Dataset: datasets (GitHub, satwiksain305/SafeTread). Classes: critical, healthy.

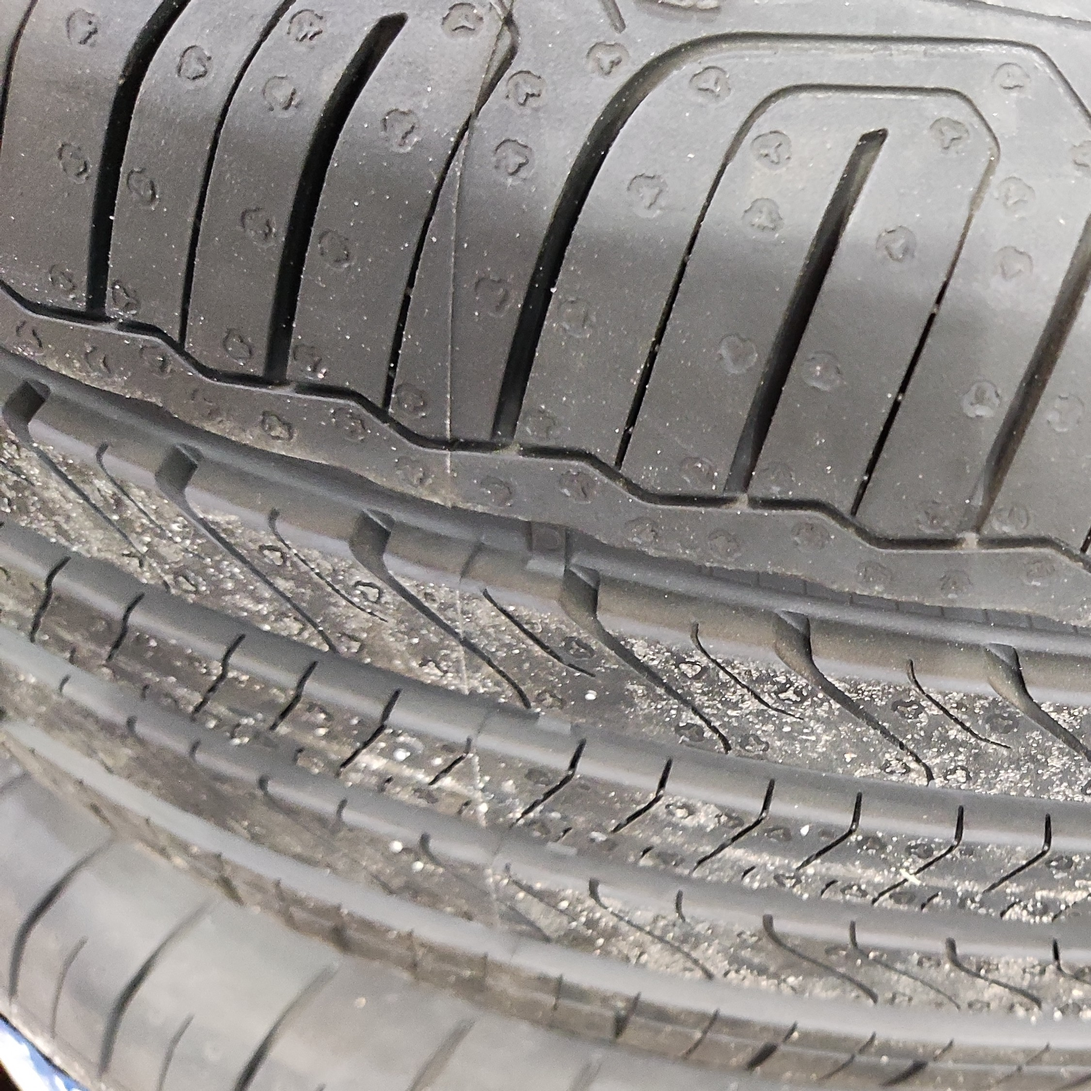
Label: healthy

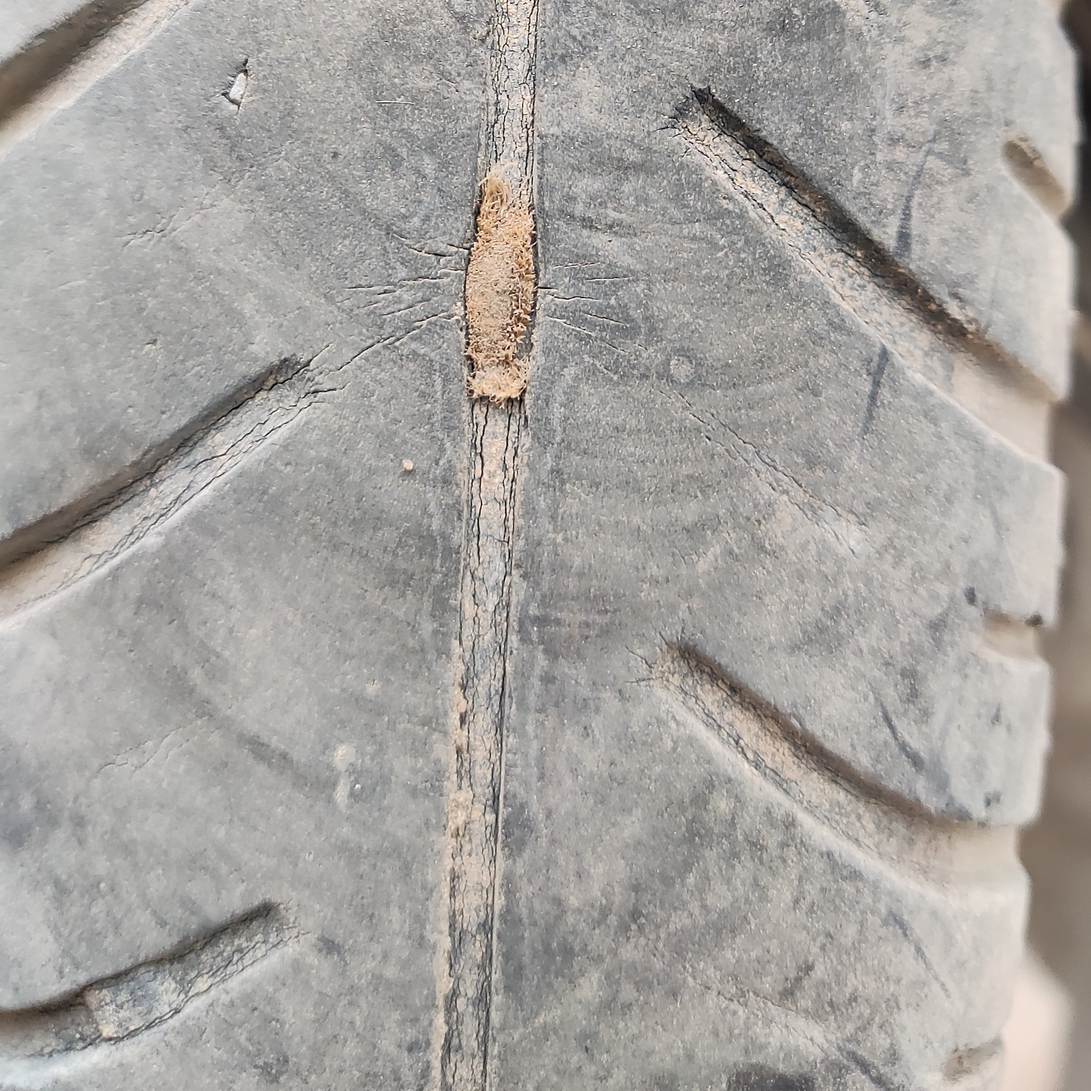
Label: critical

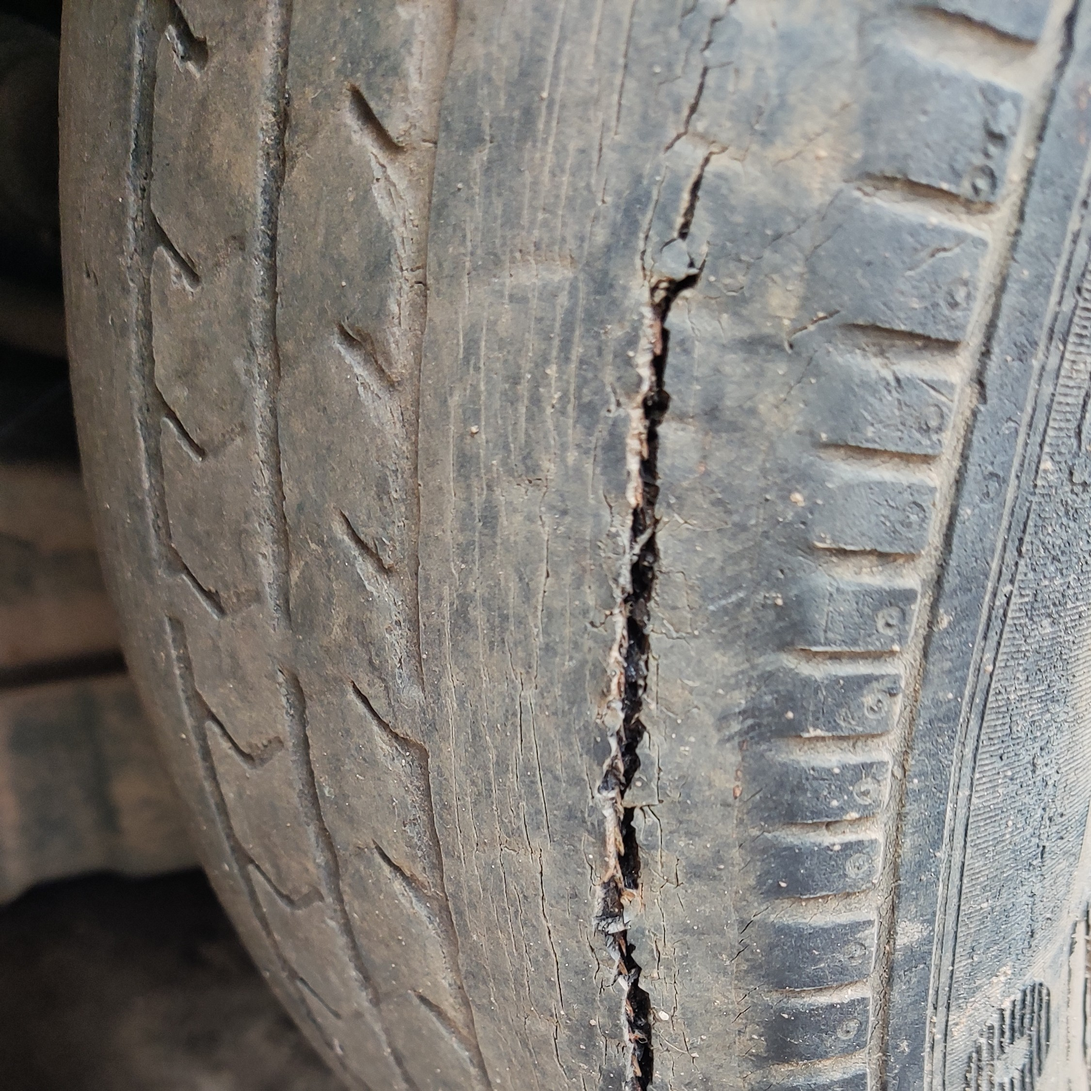
Label: critical

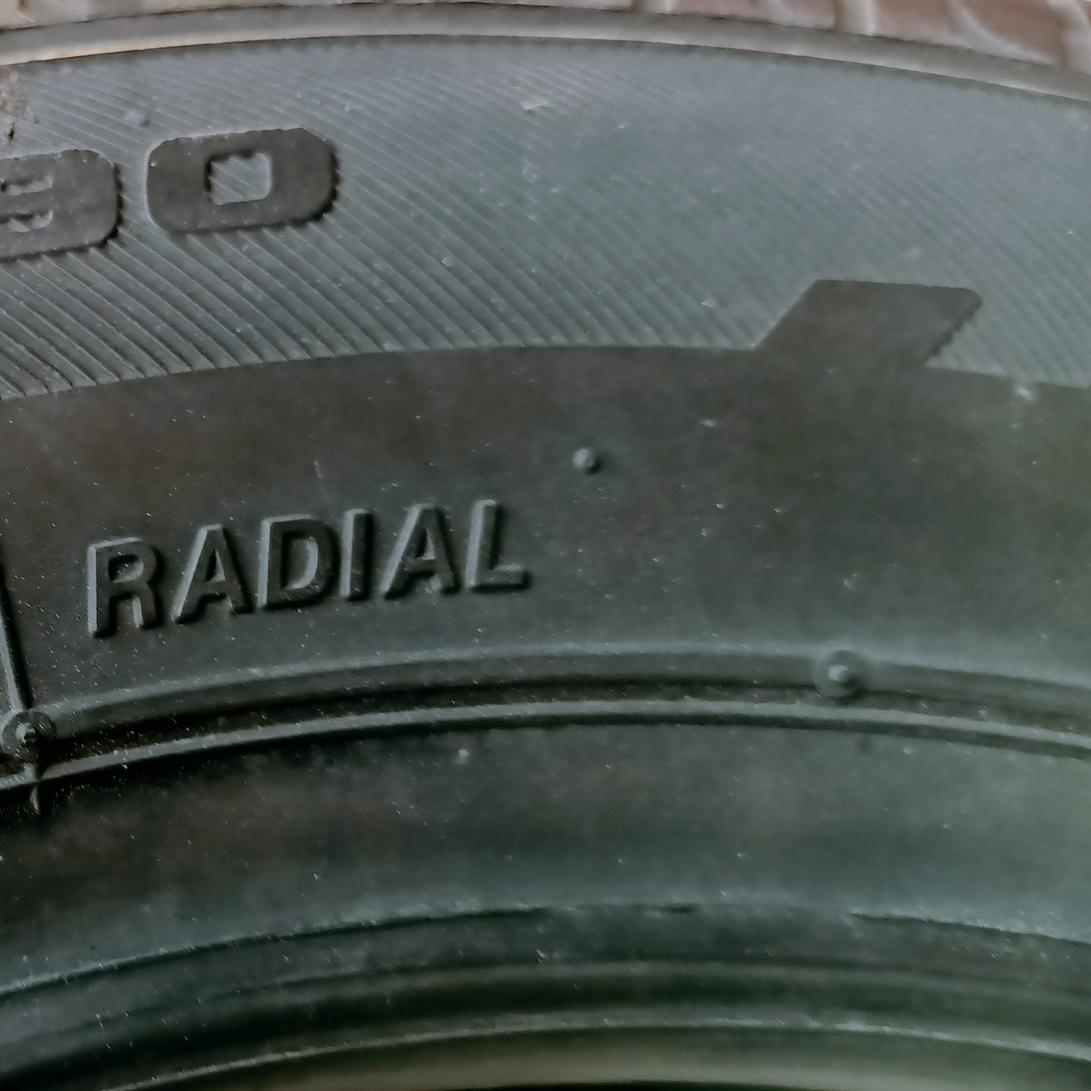
Label: healthy

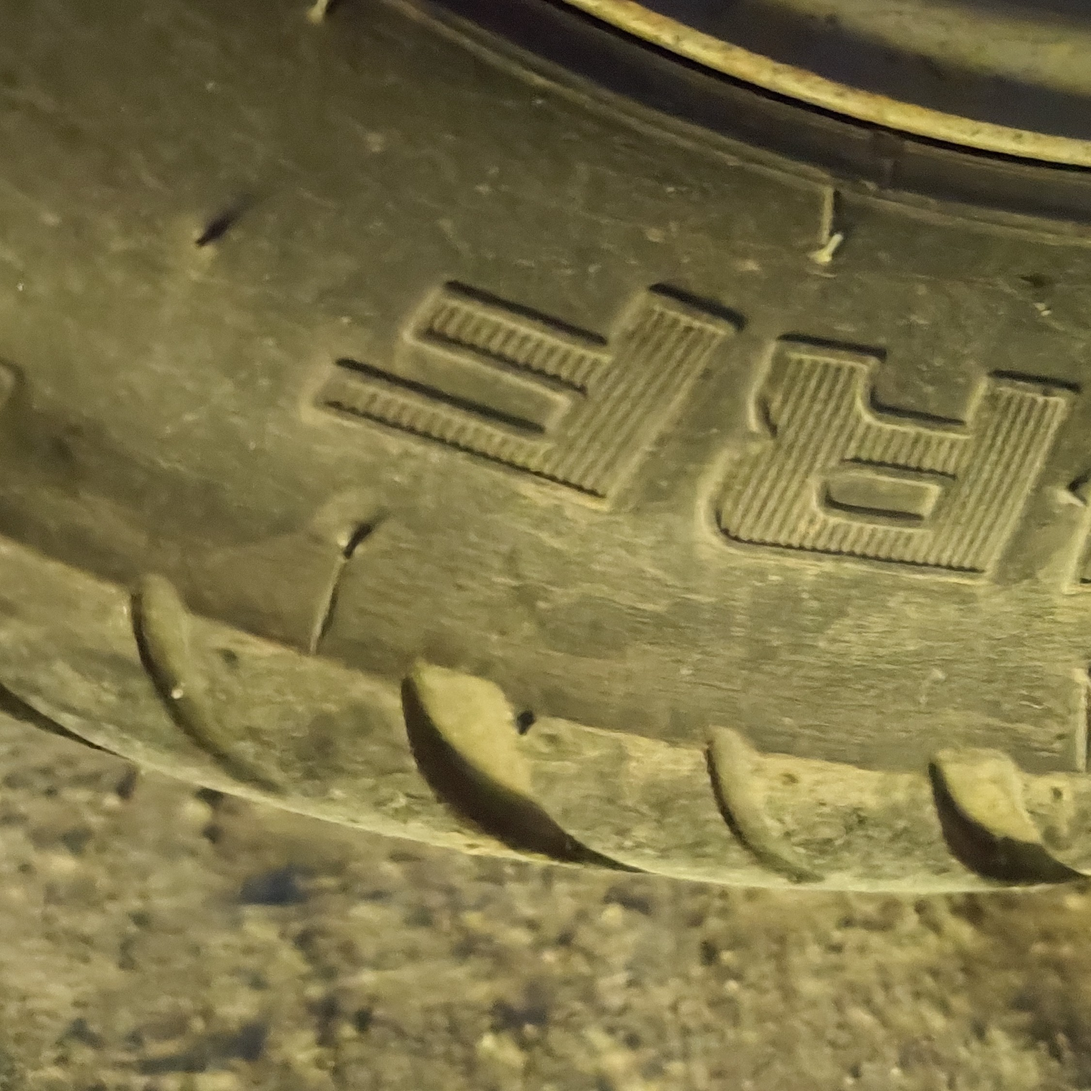
Label: healthy

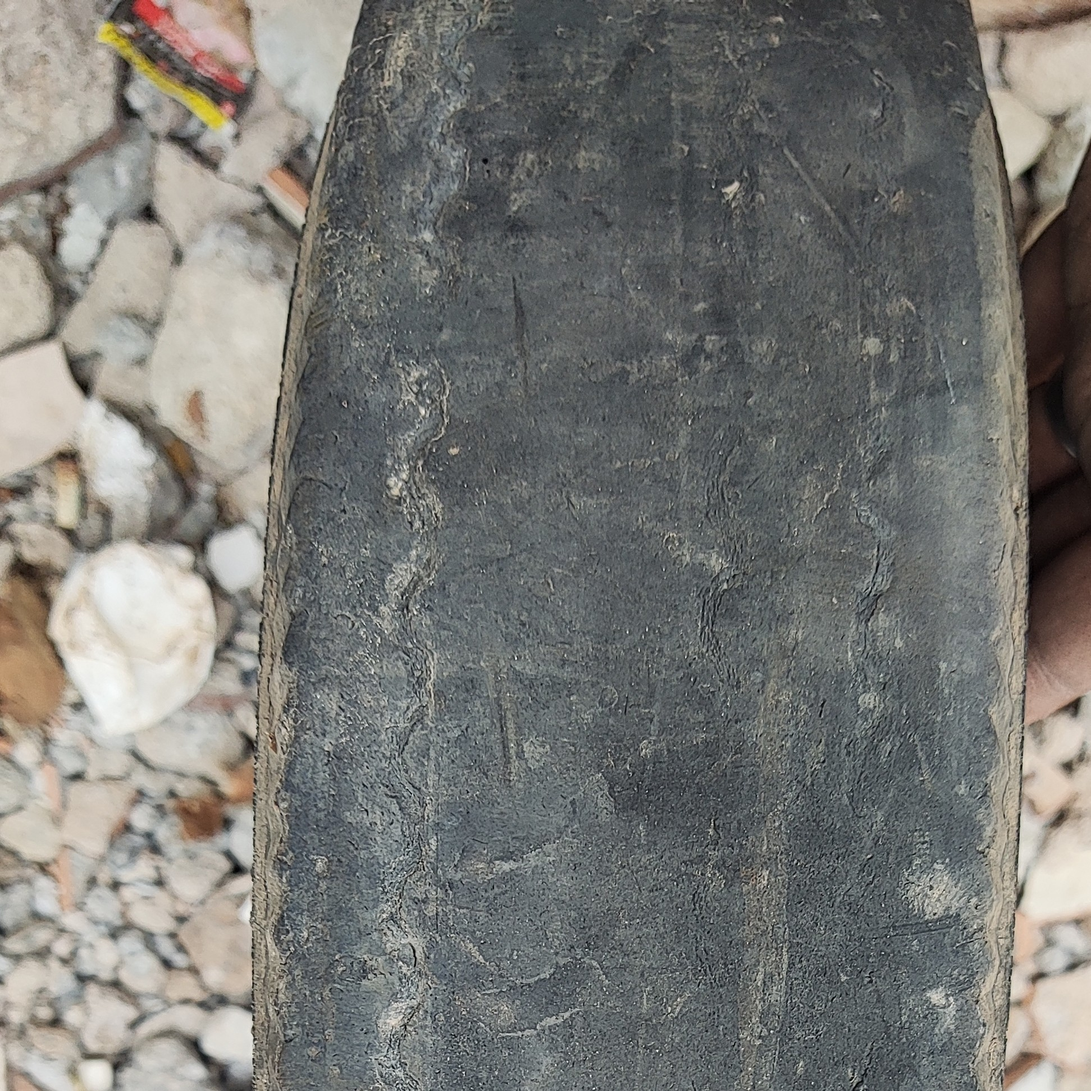
Label: critical
